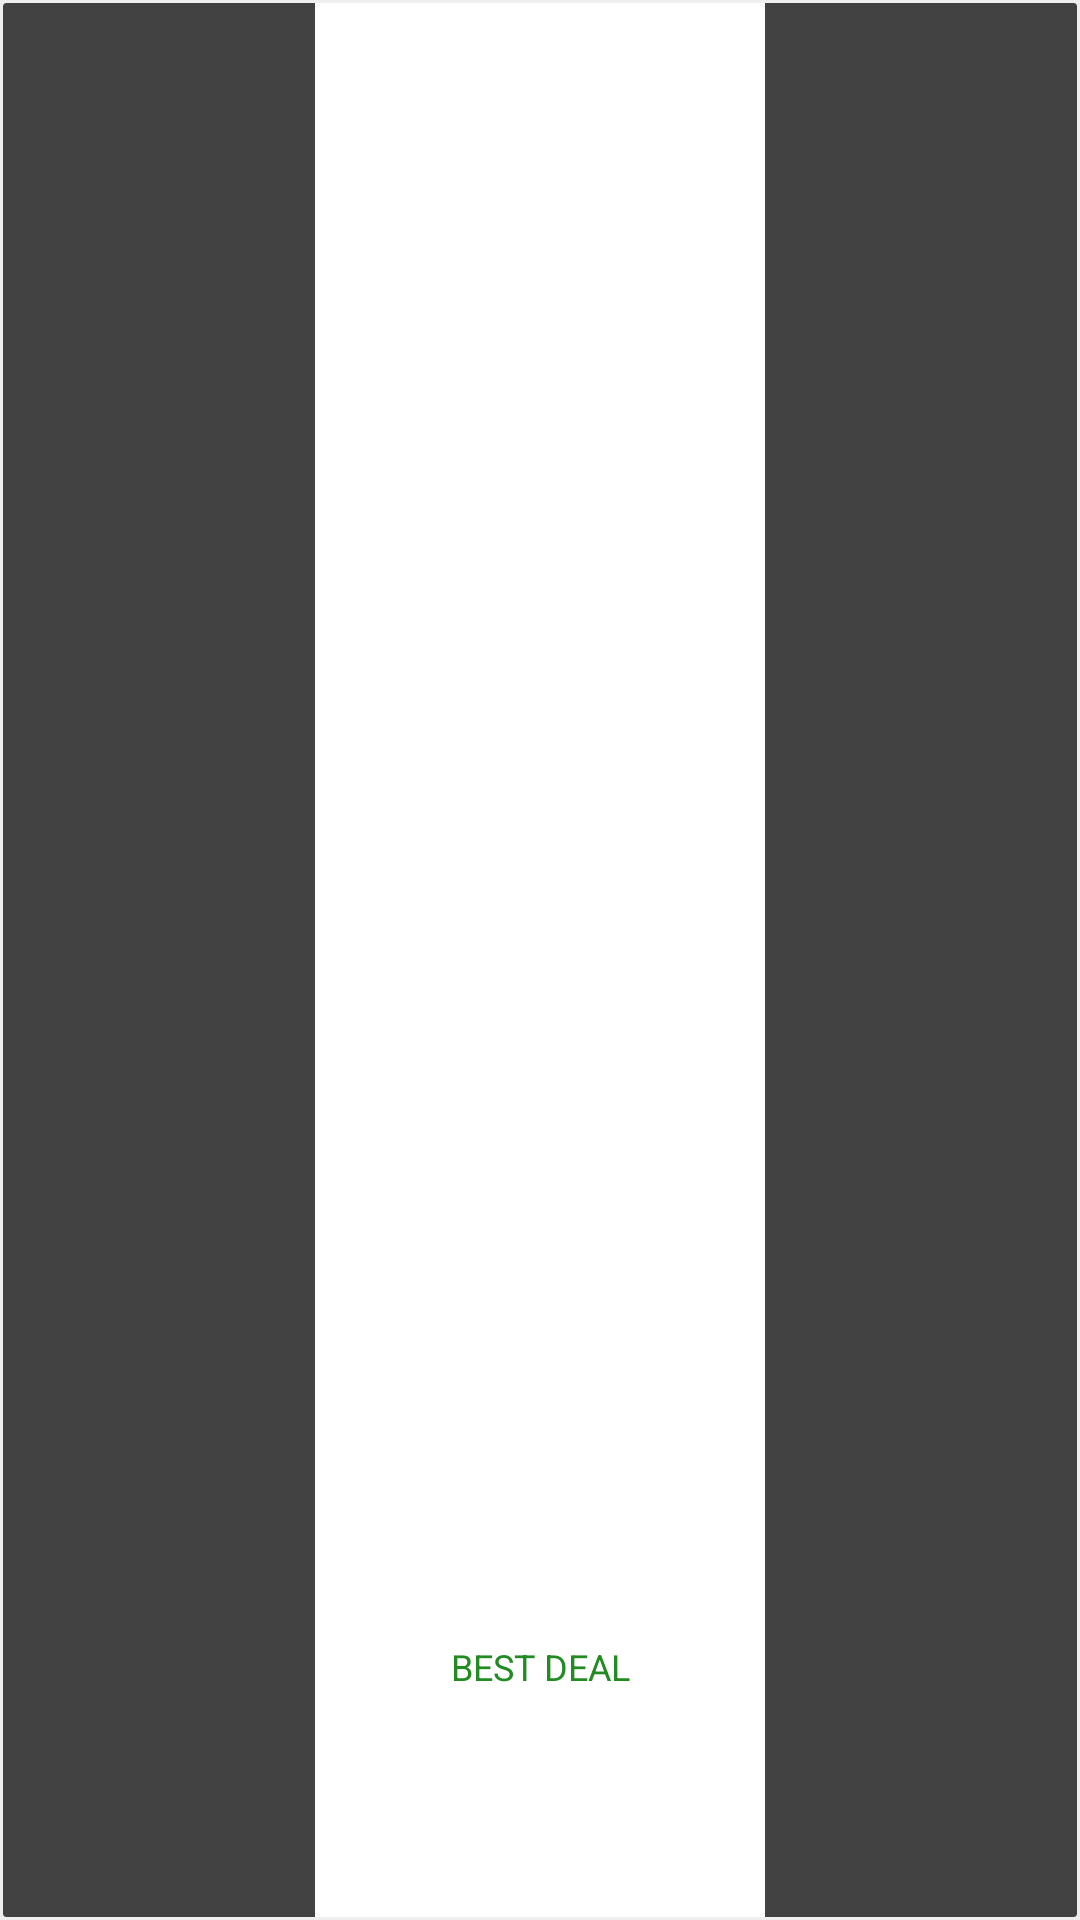

Here is an Android app screen rendered from its layout file. Give the layout XML and the strings, colors and styles it references.
<!-- AndroidManifest.xml: application theme ThemeOverlay.AppCompat.Dark -->
<!-- res/layout/deal_elements_home_screen.xml -->
<?xml version="1.0" encoding="utf-8"?>
<LinearLayout
    xmlns:android="http://schemas.android.com/apk/res/android"
    xmlns:card_view="http://schemas.android.com/apk/res-auto"
    android:orientation="vertical"
    android:layout_width="match_parent"
    android:layout_height="match_parent"
    android:background="@color/background_home_screen"
    android:id="@+id/ll_all_products2">

<android.support.v7.widget.CardView android:id="@+id/cardview_allProducts"
    android:layout_width="match_parent"
    android:layout_height="match_parent"
    android:layout_gravity="center"
    android:layout_margin="1dp"
    android:clickable="true"
    card_view:cardElevation="1dp"
    card_view:cardCornerRadius="1dp"
    android:background="@color/background_home_screen"
    xmlns:android="http://schemas.android.com/apk/res/android"
    xmlns:card_view="http://schemas.android.com/apk/res-auto">

<LinearLayout
    xmlns:android="http://schemas.android.com/apk/res/android"
    android:orientation="vertical"
    android:layout_width="150dp"
    android:padding="1dp"
    android:layout_gravity="center"
    android:layout_height="match_parent"
    android:background="#ffffff">

    <ImageView
        android:id="@+id/image_view_deals"
        android:layout_width="match_parent"
        android:layout_height="match_parent"
        android:layout_weight="1"
        android:layout_gravity="center_horizontal"
        android:padding="5dp"
        android:background="#ffffff"
        android:scaleType="fitCenter"/>

    <TextView
        android:layout_width="match_parent"
        android:layout_height="match_parent"
        android:layout_weight="3"
        android:textColor="#000000"
        android:textSize="10dp"
        android:textAlignment="center"
        android:id="@+id/text_view_deals"/>

    <TextView
        android:layout_width="match_parent"
        android:layout_height="match_parent"
        android:layout_weight="3"
        android:textColor="#228B22"
        android:textSize="12dp"
        android:text="BEST DEAL"
        android:textAlignment="center"
        android:id="@+id/best_deal_tv"/>

</LinearLayout>
</android.support.v7.widget.CardView>
</LinearLayout>
<!-- resources referenced by this layout -->
<resources>
  <color name="background_home_screen">#efefef</color>
</resources>
